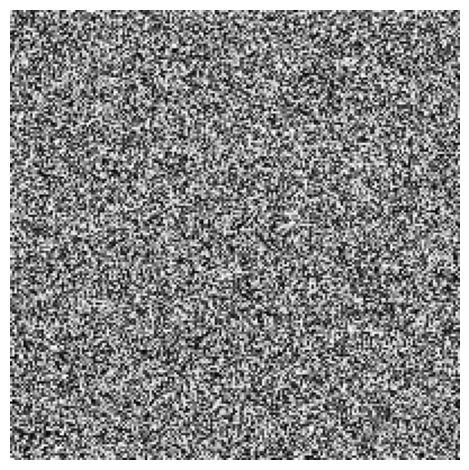

This figure's Python source:
# -*- coding: utf-8 -*-
"""
Simulation of some picture with noise.

[redacted]

"""
# %% Imports
import numpy as np
import matplotlib.pyplot as plt


# %% Noise generation
def generate_noise_picture(height: int, width: int, pixel_type: str = 'uint8') -> np.ndarray:
    """
    Generate of a noise image with even distribution of noise (pixel values) on that.

    Parameters
    ----------
    height : int
        Height of a generated image.
    width : int
        Width of a generated image.
    pixel_type : str, optional
        Type of pixels in an image. The default is 'uint8'.

    Raises
    ------
    Exception
        When the specified height or width are less than 2.

    Returns
    -------
    img : np.ndarray
        Generate image with even noise.

    """
    img = np.zeros((1, 1), dtype='uint8')
    if (height >= 2) and (width >= 2):
        if pixel_type == 'uint8':
            img = np.random.randint(0, high=255, size=(height, width), dtype='uint8')
        if pixel_type == 'float':
            img = np.random.rand(height, width)
    else:
        raise Exception("Specified height or width are less than 2")

    return img


# %% Tests
if __name__ == "__main__":
    plt.close('all')
    img = generate_noise_picture(200, 200)
    plt.imshow(img, cmap='gray'); plt.axis('off'); plt.tight_layout()
